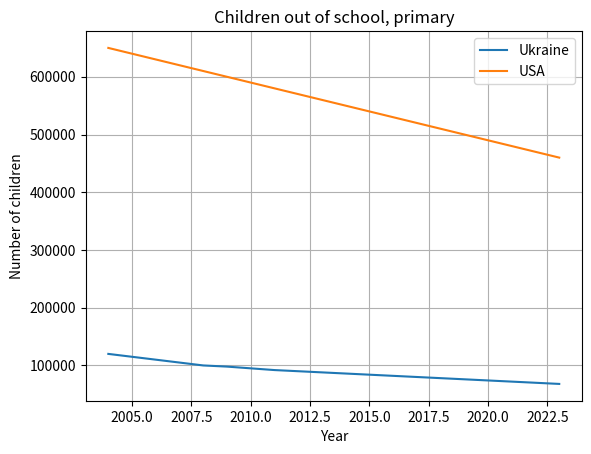

The matplotlib source for this figure: (Note: this script raises an exception after producing the figure.)
"""
Заповнити двовимірний масив розміром 7x7 таким чином, як показано на рисунку згідно з варіантом. 
Вивести масив на екран. Для виконання завдання використовуйте цикли.
"""

n = 7

a = []
for i in range(n):
    row = []
    for j in range(n):
        row.append(n - abs(i - j)) # Заповнення рядка
    a.append(row) # Додавання рядка до масиву

for r in a:
        print(*r)




import matplotlib.pyplot as plt
import numpy as np

# Роки спостережень
years = [
    2004, 2005, 2006, 2007, 2008, 2009, 2010, 2011, 2012, 2013,
    2014, 2015, 2016, 2017, 2018, 2019, 2020, 2021, 2022, 2023
]

# Children out of school, primary (умовні дані)
ukraine = [
    120000, 115000, 110000, 105000, 100000,
    98000, 95000, 92000, 90000, 88000,
    86000, 84000, 82000, 80000, 78000,
    76000, 74000, 72000, 70000, 68000
]

usa = [
    650000, 640000, 630000, 620000, 610000,
    600000, 590000, 580000, 570000, 560000,
    550000, 540000, 530000, 520000, 510000,
    500000, 490000, 480000, 470000, 460000
]

# === 2.1 Лінійний графік ===
plt.figure()
plt.plot(years, ukraine, label='Ukraine')
plt.plot(years, usa, label='USA')

plt.title('Children out of school, primary')
plt.xlabel('Year')
plt.ylabel('Number of children')
plt.legend()
plt.grid(True)
plt.show()

# === 2.2 Стовпчаста діаграма ===
country = input("Enter country (Ukraine or USA): ")

if country == "Ukraine":
    data = ukraine
elif country == "USA":
    data = usa
else:
    print("Incorrect country name")
    exit()

plt.figure()
plt.bar(years, data)
plt.title(f'Children out of school, primary – {country}')
plt.xlabel('Year')
plt.ylabel('Number of children')
plt.xticks(rotation=45)
plt.grid(True)
plt.show()
